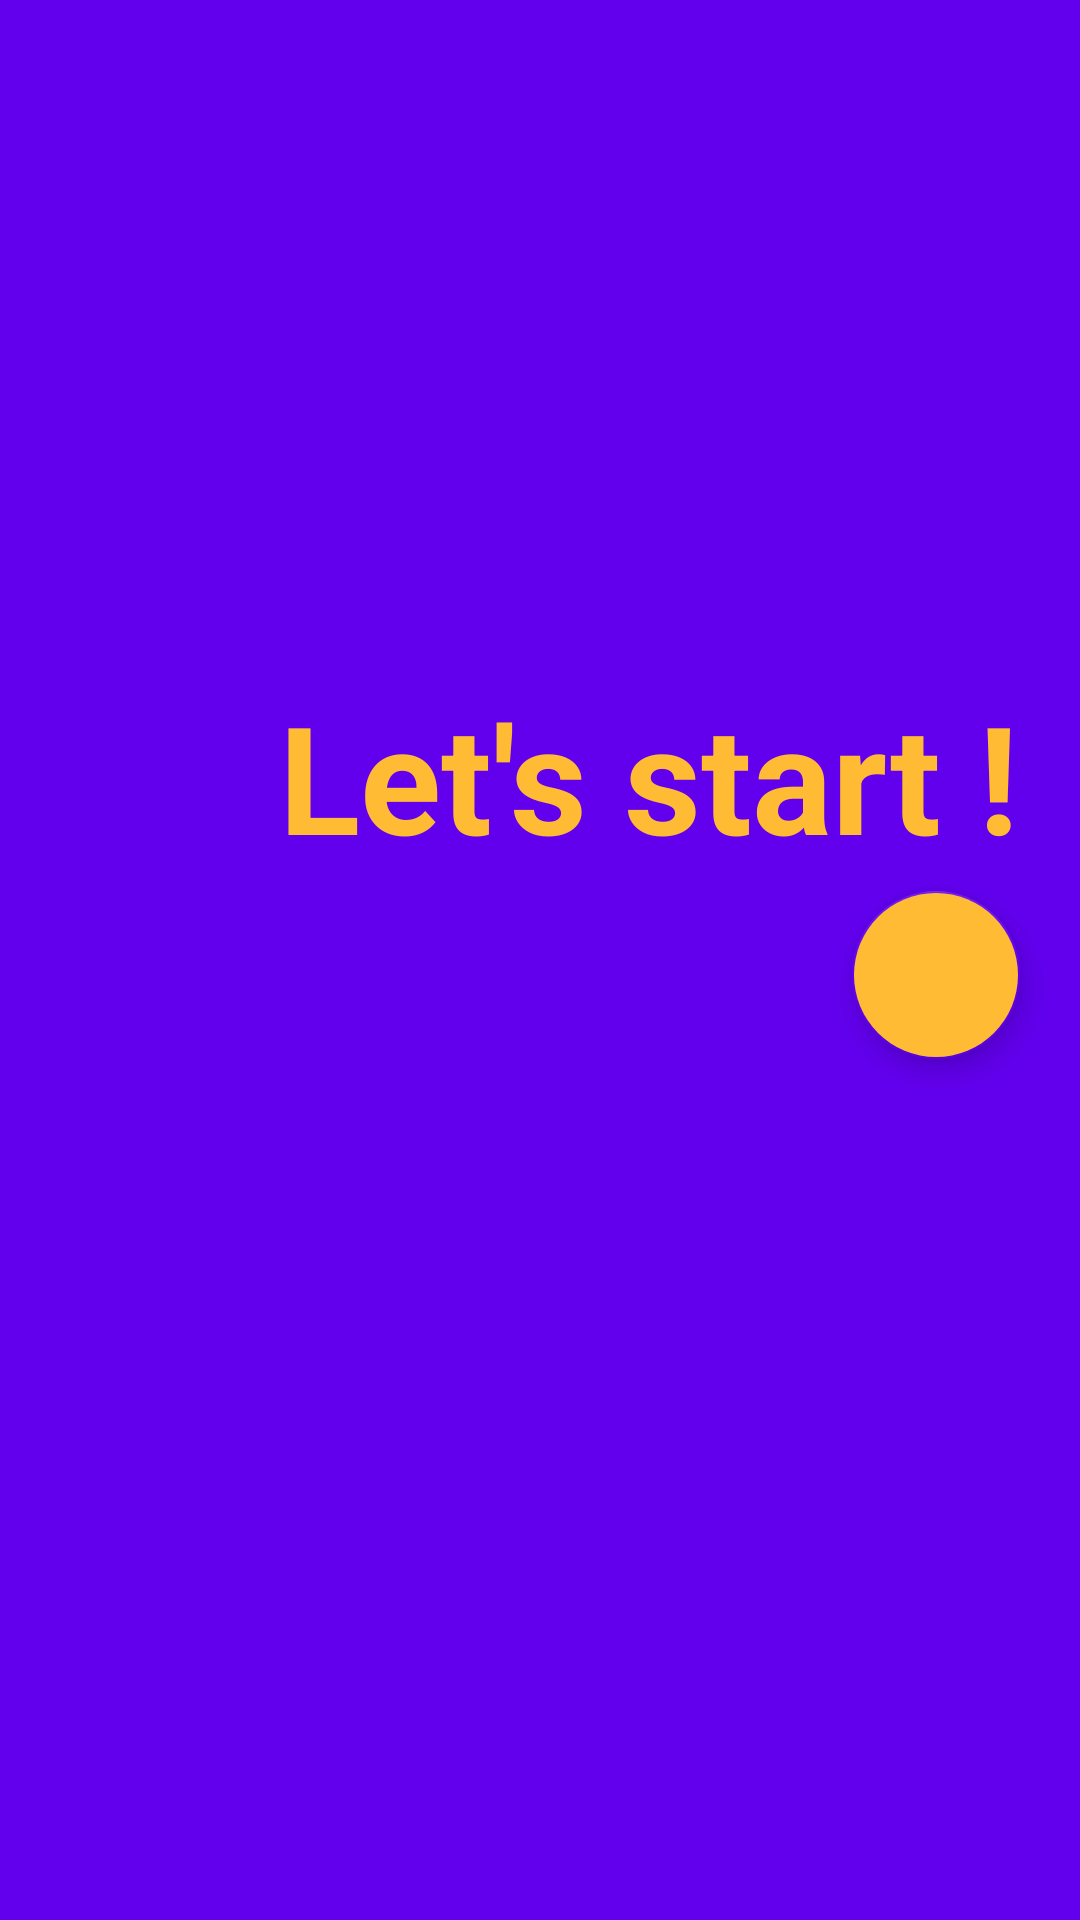

Layout XML and referenced resources for this Android screen:
<!-- AndroidManifest.xml: application theme AppThemeDark -->
<!-- res/layout/guide7.xml -->
<?xml version="1.0" encoding="utf-8"?>
<androidx.constraintlayout.widget.ConstraintLayout xmlns:android="http://schemas.android.com/apk/res/android"
    xmlns:app="http://schemas.android.com/apk/res-auto"
    xmlns:tools="http://schemas.android.com/tools"
    android:layout_width="match_parent"
    android:layout_height="match_parent"
    android:background="@color/colorPrimary">


    <TextView
        android:id="@+id/textView13"
        android:layout_width="wrap_content"
        android:layout_height="wrap_content"
        android:layout_marginEnd="20dp"
        android:layout_marginBottom="5dp"
        android:text="Let's start !"
        android:textColor="@android:color/holo_orange_light"
        android:textSize="50sp"
        android:textStyle="bold"
        app:layout_constraintBottom_toTopOf="@+id/floatingActionButton5"
        app:layout_constraintEnd_toEndOf="parent" />

    <com.google.android.material.floatingactionbutton.FloatingActionButton
        android:id="@+id/floatingActionButton5"
        android:layout_width="wrap_content"
        android:layout_height="wrap_content"
        android:layout_marginTop="10dp"
        android:layout_marginEnd="20dp"
        android:backgroundTint="@android:color/holo_orange_light"
        android:clickable="true"
        android:src="@drawable/rightarr"
        android:tint="@color/colorPrimary"
        app:layout_constraintBottom_toBottomOf="parent"
        app:layout_constraintEnd_toEndOf="parent"
        app:layout_constraintTop_toTopOf="parent" />

</androidx.constraintlayout.widget.ConstraintLayout>
<!-- resources referenced by this layout -->
<resources>
  <style name="AppThemeDark" parent="Theme.AppCompat.DayNight">
          
          <item name="colorPrimary">@color/colorPrimary</item>
          <item name="colorPrimaryDark">@color/colorPrimary</item>
          <item name="colorAccent">@color/colorPrimary</item>
      </style>
  <!-- not gathered from this repository: default colours our renderer supplied (Android Studio template values) -->
  <color name="colorPrimary">#FF6200EE</color>
</resources>
